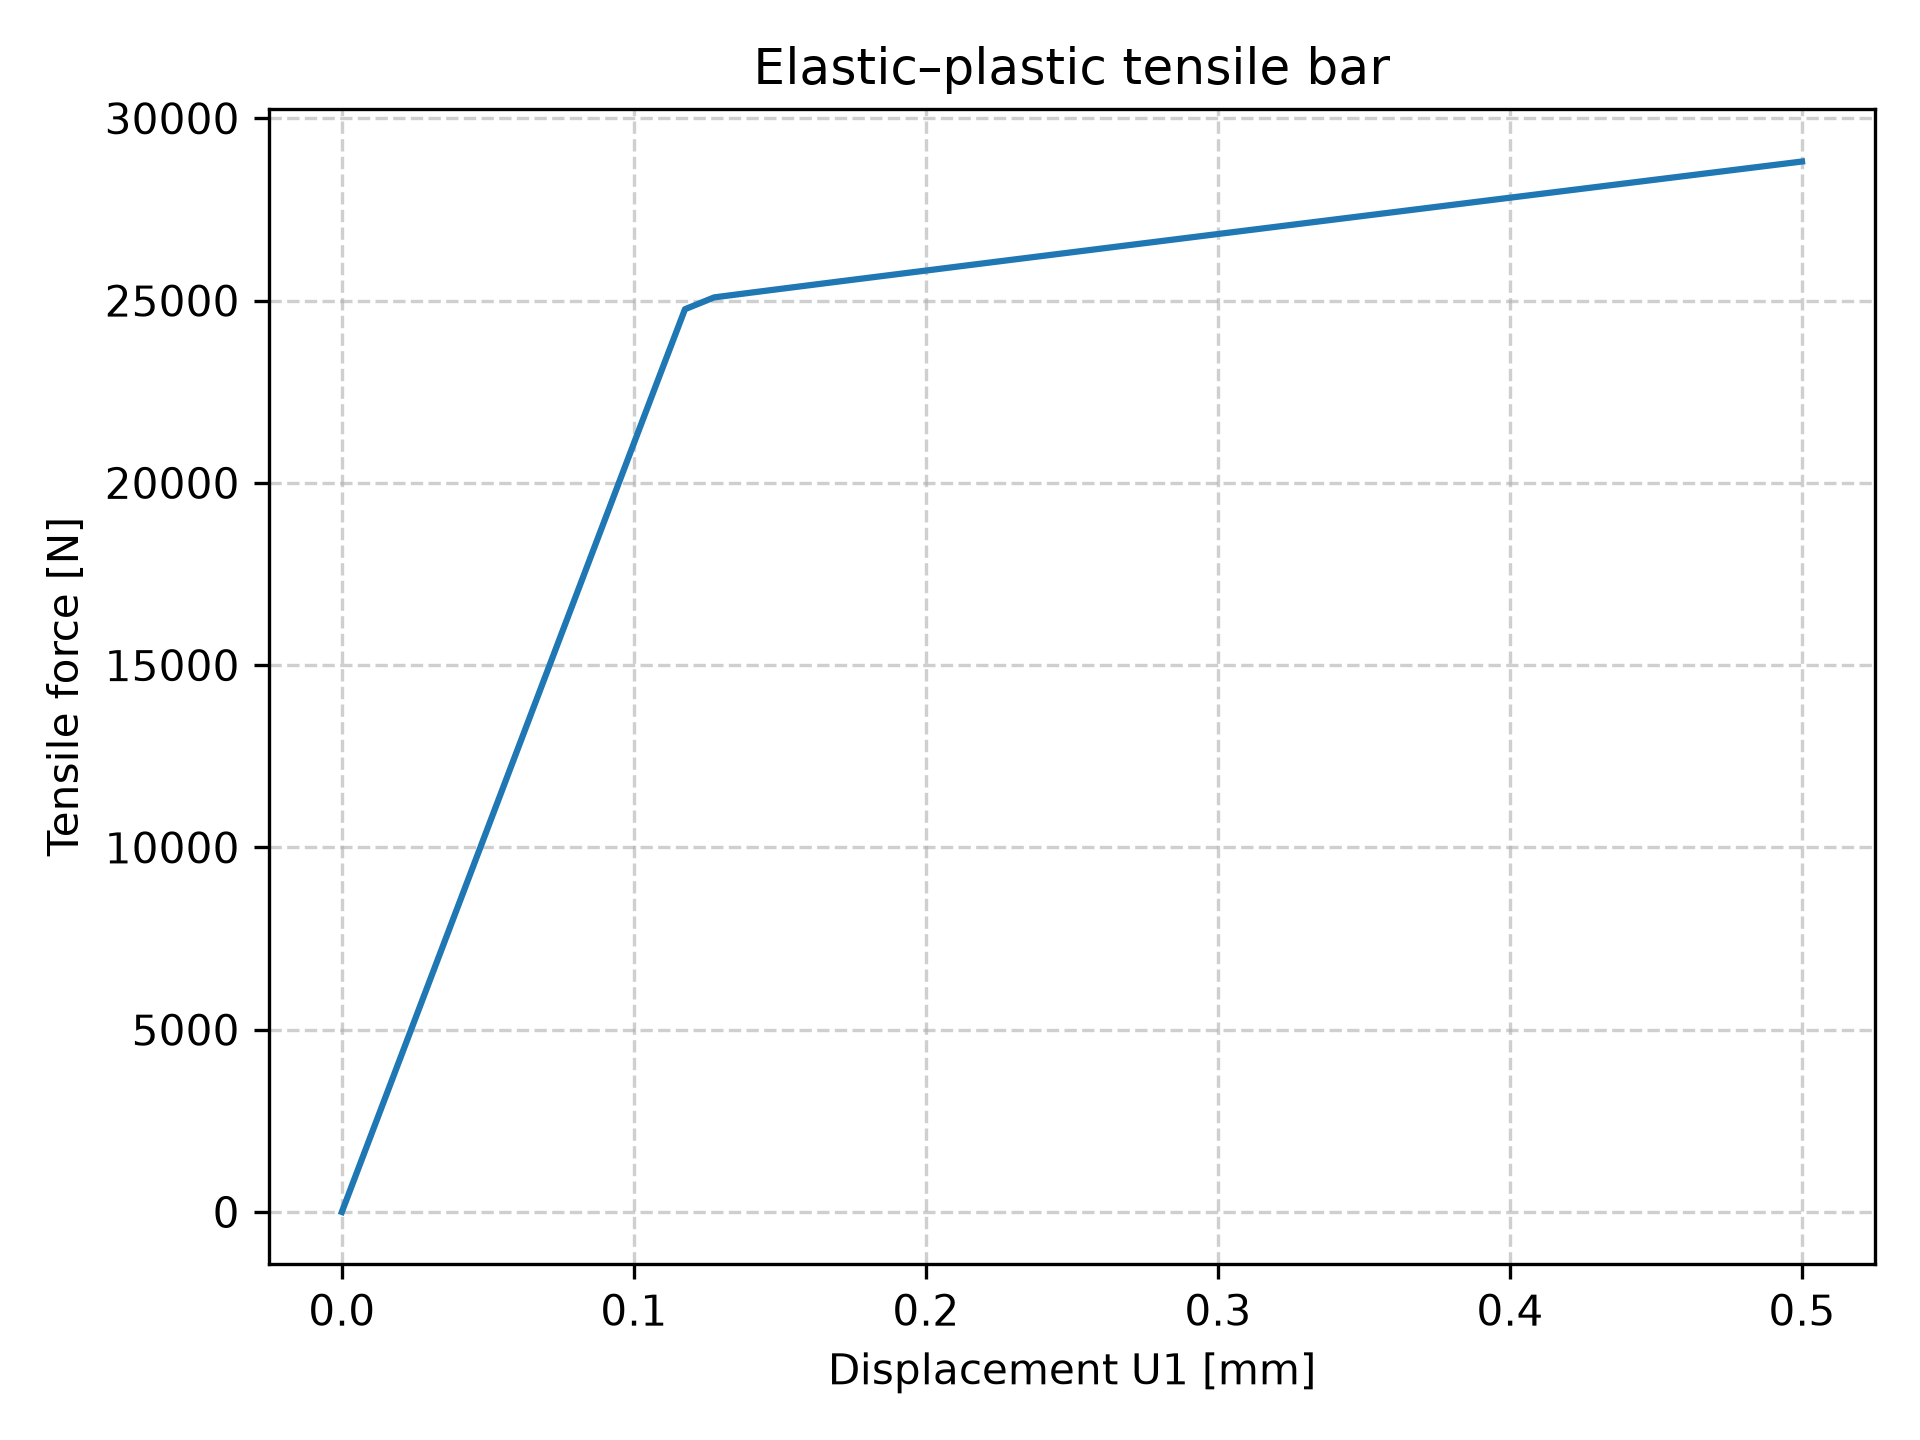

The data file committed next to this chart (first rows):
time_s, displacement_mm, force_N
0.0, 0.0, 0.0
0.01, 0.005, 1054
0.02, 0.01, 2108
0.035, 0.0175, 3690
0.055, 0.0275, 5798
0.075, 0.0375, 7907
0.095, 0.0475, 10015
0.115, 0.0575, 12124
0.135, 0.0675, 14232
0.155, 0.0775, 16341
0.175, 0.0875, 18449
0.195, 0.0975, 20558
0.215, 0.1075, 22666
0.235, 0.1175, 24764
0.255, 0.1275, 25088
0.275, 0.1375, 25191
0.295, 0.1475, 25294
0.315, 0.1575, 25395
0.335, 0.1675, 25496
0.355, 0.1775, 25597
0.375, 0.1875, 25698
0.395, 0.1975, 25799
0.415, 0.2075, 25899
0.435, 0.2175, 26000
0.455, 0.2275, 26101
0.475, 0.2375, 26201
0.495, 0.2475, 26301
0.515, 0.2575, 26401
0.535, 0.2675, 26502
0.555, 0.2775, 26602
0.575, 0.2875, 26702
0.595, 0.2975, 26802
0.615, 0.3075, 26901
0.635, 0.3175, 27001
0.655, 0.3275, 27101
0.675, 0.3375, 27201
0.695, 0.3475, 27300
0.715, 0.3575, 27400
0.735, 0.3675, 27499
0.755, 0.3775, 27599
0.775, 0.3875, 27698
0.795, 0.3975, 27798
0.815, 0.4075, 27897
0.835, 0.4175, 27997
0.855, 0.4275, 28096
0.875, 0.4375, 28195
0.895, 0.4475, 28295
0.915, 0.4575, 28394
0.935, 0.4675, 28493
0.955, 0.4775, 28592
0.975, 0.4875, 28691
0.995, 0.4975, 28790
1.0, 0.5, 28815
